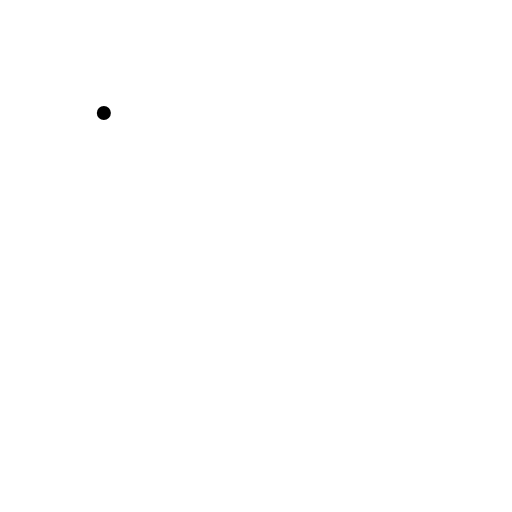
t = 0.00 s
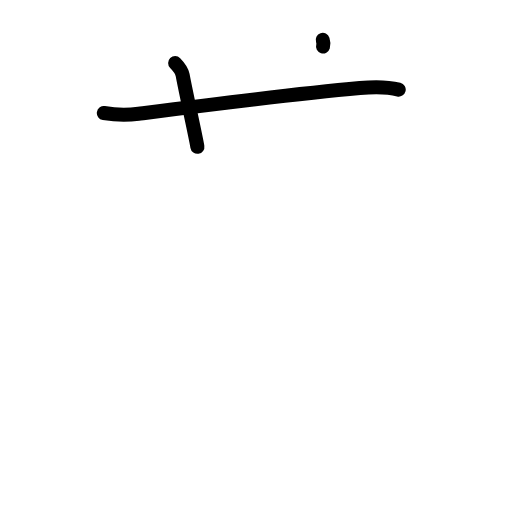
t = 2.20 s
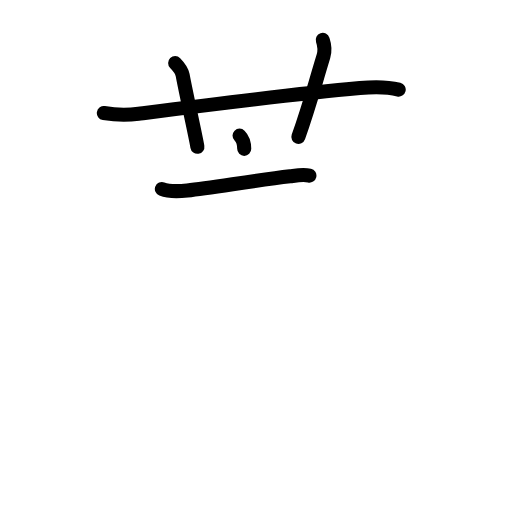
t = 4.40 s
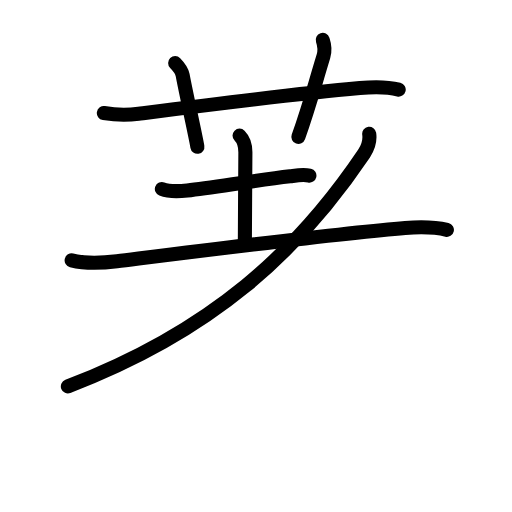
t = 6.60 s
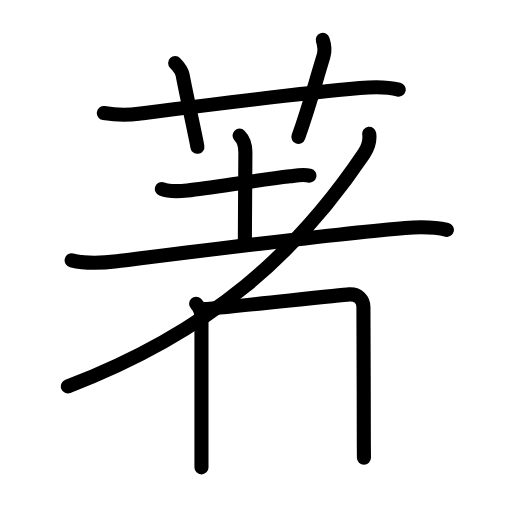
t = 8.80 s
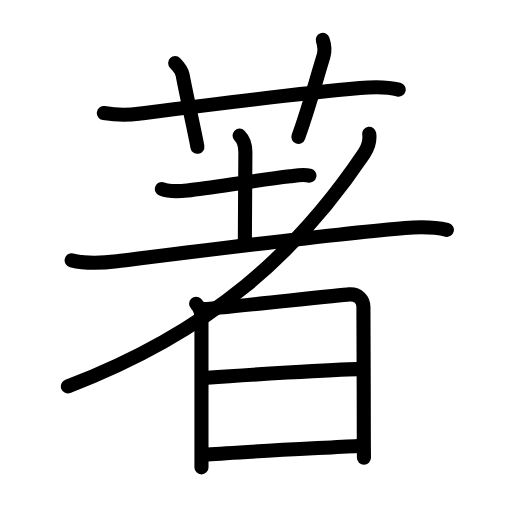
t = 11.00 s

The animated SVG that drew these frames (rendered in a browser with its animation timeline set to each time). Animation: 36 SMIL elements (animate=36); one cycle of 11.00 s.

<?xml version="1.0" encoding="UTF-8"?>
<!--
AniKanjiVG is licensed by CC-BY-SA Paul C. Sommerhoff (https://bitbucket.org/sommerhoff/anikanjivg).
AniKanjiVG uses KanjiVG which is licensed by CC-BY-SA Ulrich Apel (http://kanjivg.tagaini.net).
See also http://creativecommons.org/licenses/by-sa/3.0/
-->
<svg xmlns:kvg='http://kanjivg.tagaini.net' xmlns='http://www.w3.org/2000/svg' width='109' height='109' viewBox='0 0 109 109' style='fill:none;stroke:#000000;stroke-width:3;stroke-linecap:round;stroke-linejoin:round;' id="kvg:kanji_08457"><g id="kvg:08457" kvg:element="著"><g id="kvg:08457-g1" kvg:element="艹" kvg:variant="true" kvg:original="艸" kvg:position="top" kvg:radical="general"><path id="kvg:08457-s1" kvg:type="㇐" d="M22.11,24.07c2.64,0.43,5.23,0.42,7.39,0.15c13.37-1.71,31.87-4.09,47.12-5.47c2.75-0.25,5.56-0.34,8.26,0.32"><animate attributeName="d" begin="0.0s" dur="0.3333333333333333s" from="M22.11,24.07C22.11,24.07,22.11,24.07,22.11,24.07" to="M22.11,24.07c2.64,0.43,5.23,0.42,7.39,0.15" />
<animate attributeName="d" begin="0.3333333333333333s" dur="0.3333333333333333s" from="M22.11,24.07c2.64,0.43,5.23,0.42,7.39,0.15c0,0,0,0,0,0,0" to="M22.11,24.07c2.64,0.43,5.23,0.42,7.39,0.15c13.37-1.71,31.87-4.09,47.12-5.47" />
<animate attributeName="d" begin="0.6666666666666666s" dur="0.3333333333333333s" from="M22.11,24.07c2.64,0.43,5.23,0.42,7.39,0.15c13.37-1.71,31.87-4.09,47.12-5.47c0,0,0,0,0,0,0" to="M22.11,24.07c2.64,0.43,5.23,0.42,7.39,0.15c13.37-1.71,31.87-4.09,47.12-5.47c2.75-0.25,5.56-0.34,8.26,0.32" />
</path>
<path id="kvg:08457-s2" kvg:type="㇑a" d="M37.29,13.43c0.82,0.83,1.45,1.81,1.59,2.55c0.87,4.64,2.72,12.76,3.14,15.27"><animate attributeName="d" begin="1.0s" dur="0.5s" from="M37.29,13.43C37.29,13.43,37.29,13.43,37.29,13.43" to="M37.29,13.43c0.82,0.83,1.45,1.81,1.59,2.55" />
<animate attributeName="d" begin="1.5s" dur="0.5s" from="M37.29,13.43c0.82,0.83,1.45,1.81,1.59,2.55c0,0,0,0,0,0,0" to="M37.29,13.43c0.82,0.83,1.45,1.81,1.59,2.55c0.87,4.64,2.72,12.76,3.14,15.27" />
<animate attributeName="d" begin="0s" dur="1.0s" from="M-100,-100" to="M-100,-100" />
</path>
<path id="kvg:08457-s3" kvg:type="㇑a" d="M68.71,8.5c0.34,1,0.52,2.25,0.15,3.48c-2.2,7.24-2.94,10.36-5.34,17.17"><animate attributeName="d" begin="2.0s" dur="0.5s" from="M68.71,8.5C68.71,8.5,68.71,8.5,68.71,8.5" to="M68.71,8.5c0.34,1,0.52,2.25,0.15,3.48" />
<animate attributeName="d" begin="2.5s" dur="0.5s" from="M68.71,8.5c0.34,1,0.52,2.25,0.15,3.48c0,0,0,0,0,0,0" to="M68.71,8.5c0.34,1,0.52,2.25,0.15,3.48c-2.2,7.24-2.94,10.36-5.34,17.17" />
<animate attributeName="d" begin="0s" dur="2.0s" from="M-100,-100" to="M-100,-100" />
</path>
</g>
<g id="kvg:08457-g2" kvg:element="者" kvg:position="bottom" kvg:phon="者"><g id="kvg:08457-g3" kvg:element="耂" kvg:original="老" kvg:partial="true"><g id="kvg:08457-g4" kvg:element="土"><path id="kvg:08457-s4" kvg:type="㇐" d="M34.46,40.23c1.45,0.56,3.88,0.49,5.42,0.31c5.43-0.62,14.59-2.17,21.87-3.02c1.33-0.16,2.79-0.43,4.12-0.13"><animate attributeName="d" begin="3.0s" dur="0.3333333333333333s" from="M34.46,40.23C34.46,40.23,34.46,40.23,34.46,40.23" to="M34.46,40.23c1.45,0.56,3.88,0.49,5.42,0.31" />
<animate attributeName="d" begin="3.3333333333333335s" dur="0.3333333333333333s" from="M34.46,40.23c1.45,0.56,3.88,0.49,5.42,0.31c0,0,0,0,0,0,0" to="M34.46,40.23c1.45,0.56,3.88,0.49,5.42,0.31c5.43-0.62,14.59-2.17,21.87-3.02" />
<animate attributeName="d" begin="3.6666666666666665s" dur="0.3333333333333333s" from="M34.46,40.23c1.45,0.56,3.88,0.49,5.42,0.31c5.43-0.62,14.59-2.17,21.87-3.02c0,0,0,0,0,0,0" to="M34.46,40.23c1.45,0.56,3.88,0.49,5.42,0.31c5.43-0.62,14.59-2.17,21.87-3.02c1.33-0.16,2.79-0.43,4.12-0.13" />
<animate attributeName="d" begin="0s" dur="3.0s" from="M-100,-100" to="M-100,-100" />
</path>
<path id="kvg:08457-s5" kvg:type="㇑a" d="M51,28.87c0.76,0.76,1.24,1.86,1.24,3.52c0,3.73-0.11,14.12-0.11,18.86"><animate attributeName="d" begin="4.0s" dur="0.5s" from="M51,28.87C51,28.87,51,28.87,51,28.87" to="M51,28.87c0.76,0.76,1.24,1.86,1.24,3.52" />
<animate attributeName="d" begin="4.5s" dur="0.5s" from="M51,28.87c0.76,0.76,1.24,1.86,1.24,3.52c0,0,0,0,0,0,0" to="M51,28.87c0.76,0.76,1.24,1.86,1.24,3.52c0,3.73-0.11,14.12-0.11,18.86" />
<animate attributeName="d" begin="0s" dur="4.0s" from="M-100,-100" to="M-100,-100" />
</path>
<path id="kvg:08457-s6" kvg:type="㇐" d="M15.25,55.43c3.11,0.76,6.47,0.58,9.65,0.18c13.05-1.62,48.07-6.06,61.36-7.09c3.01-0.23,5.92-0.3,8.88,0.41"><animate attributeName="d" begin="5.0s" dur="0.3333333333333333s" from="M15.25,55.43C15.25,55.43,15.25,55.43,15.25,55.43" to="M15.25,55.43c3.11,0.76,6.47,0.58,9.65,0.18" />
<animate attributeName="d" begin="5.333333333333333s" dur="0.3333333333333333s" from="M15.25,55.43c3.11,0.76,6.47,0.58,9.65,0.18c0,0,0,0,0,0,0" to="M15.25,55.43c3.11,0.76,6.47,0.58,9.65,0.18c13.05-1.62,48.07-6.06,61.36-7.09" />
<animate attributeName="d" begin="5.666666666666667s" dur="0.3333333333333333s" from="M15.25,55.43c3.11,0.76,6.47,0.58,9.65,0.18c13.05-1.62,48.07-6.06,61.36-7.09c0,0,0,0,0,0,0" to="M15.25,55.43c3.11,0.76,6.47,0.58,9.65,0.18c13.05-1.62,48.07-6.06,61.36-7.09c3.01-0.23,5.92-0.3,8.88,0.41" />
<animate attributeName="d" begin="0s" dur="5.0s" from="M-100,-100" to="M-100,-100" />
</path>
</g>
<path id="kvg:08457-s7" kvg:type="㇒" d="M78.6,28.48c0.17,1.23-0.01,2.58-1.09,4.19C63.5,53.5,45.25,70.5,14.45,82.26"><animate attributeName="d" begin="6.0s" dur="0.5s" from="M78.6,28.48C78.6,28.48,78.6,28.48,78.6,28.48" to="M78.6,28.48c0.17,1.23-0.01,2.58-1.09,4.19" />
<animate attributeName="d" begin="6.5s" dur="0.5s" from="M78.6,28.48c0.17,1.23-0.01,2.58-1.09,4.19c0,0,0,0,0,0,0" to="M78.6,28.48c0.17,1.23-0.01,2.58-1.09,4.19C63.5,53.5,45.25,70.5,14.45,82.26" />
<animate attributeName="d" begin="0s" dur="6.0s" from="M-100,-100" to="M-100,-100" />
</path>
</g>
<g id="kvg:08457-g5" kvg:element="日"><path id="kvg:08457-s8" kvg:type="㇑" d="M41.75,64.66c0.79,0.79,1.14,1.95,1.14,3.01c0,2.67,0,17.01,0,26.7c0,1.94,0,3.69,0,5.13"><animate attributeName="d" begin="7.0s" dur="0.3333333333333333s" from="M41.75,64.66C41.75,64.66,41.75,64.66,41.75,64.66" to="M41.75,64.66c0.79,0.79,1.14,1.95,1.14,3.01" />
<animate attributeName="d" begin="7.333333333333333s" dur="0.3333333333333333s" from="M41.75,64.66c0.79,0.79,1.14,1.95,1.14,3.01c0,0,0,0,0,0,0" to="M41.75,64.66c0.79,0.79,1.14,1.95,1.14,3.01c0,2.67,0,17.01,0,26.7" />
<animate attributeName="d" begin="7.666666666666667s" dur="0.3333333333333333s" from="M41.75,64.66c0.79,0.79,1.14,1.95,1.14,3.01c0,2.67,0,17.01,0,26.7c0,0,0,0,0,0,0" to="M41.75,64.66c0.79,0.79,1.14,1.95,1.14,3.01c0,2.67,0,17.01,0,26.7c0,1.94,0,3.69,0,5.13" />
<animate attributeName="d" begin="0s" dur="7.0s" from="M-100,-100" to="M-100,-100" />
</path>
<path id="kvg:08457-s9" kvg:type="㇕a" d="M43.63,65.8c2.51-0.13,28.41-2.97,30.7-3.13c1.91-0.13,3.04,1.16,3.04,2.71c0,2.95,0.08,17.5,0.08,27.12c0,2.83,0.03,4.75,0.03,4.94"><animate attributeName="d" begin="8.0s" dur="0.25s" from="M43.63,65.8C43.63,65.8,43.63,65.8,43.63,65.8" to="M43.63,65.8c2.51-0.13,28.41-2.97,30.7-3.13" />
<animate attributeName="d" begin="8.25s" dur="0.25s" from="M43.63,65.8c2.51-0.13,28.41-2.97,30.7-3.13c0,0,0,0,0,0,0" to="M43.63,65.8c2.51-0.13,28.41-2.97,30.7-3.13c1.91-0.13,3.04,1.16,3.04,2.71" />
<animate attributeName="d" begin="8.5s" dur="0.25s" from="M43.63,65.8c2.51-0.13,28.41-2.97,30.7-3.13c1.91-0.13,3.04,1.16,3.04,2.71c0,0,0,0,0,0,0" to="M43.63,65.8c2.51-0.13,28.41-2.97,30.7-3.13c1.91-0.13,3.04,1.16,3.04,2.71c0,2.95,0.08,17.5,0.08,27.12" />
<animate attributeName="d" begin="8.75s" dur="0.25s" from="M43.63,65.8c2.51-0.13,28.41-2.97,30.7-3.13c1.91-0.13,3.04,1.16,3.04,2.71c0,2.95,0.08,17.5,0.08,27.12c0,0,0,0,0,0,0" to="M43.63,65.8c2.51-0.13,28.41-2.97,30.7-3.13c1.91-0.13,3.04,1.16,3.04,2.71c0,2.95,0.08,17.5,0.08,27.12c0,2.83,0.03,4.75,0.03,4.94" />
<animate attributeName="d" begin="0s" dur="8.0s" from="M-100,-100" to="M-100,-100" />
</path>
<path id="kvg:08457-s10" kvg:type="㇐a" d="M44.08,80.43c7.42-0.55,27.42-1.8,32.12-1.85"><animate attributeName="d" begin="9.0s" dur="1.0s" from="M44.08,80.43C44.08,80.43,44.08,80.43,44.08,80.43" to="M44.08,80.43c7.42-0.55,27.42-1.8,32.12-1.85" />
<animate attributeName="d" begin="0s" dur="9.0s" from="M-100,-100" to="M-100,-100" />
</path>
<path id="kvg:08457-s11" kvg:type="㇐a" d="M44.17,96.77c6.92-0.57,23.39-1.35,32.02-1.83"><animate attributeName="d" begin="10.0s" dur="1.0s" from="M44.17,96.77C44.17,96.77,44.17,96.77,44.17,96.77" to="M44.17,96.77c6.92-0.57,23.39-1.35,32.02-1.83" />
<animate attributeName="d" begin="0s" dur="10.0s" from="M-100,-100" to="M-100,-100" />
</path>
</g>
</g>
</g>
</svg>
